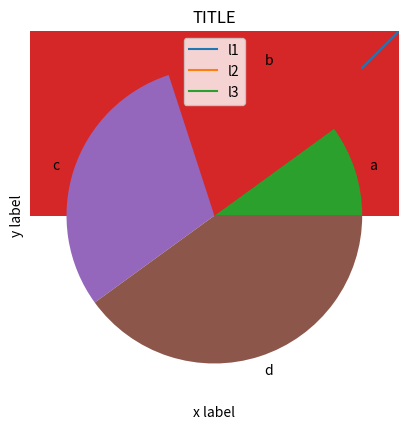

Reproduce this figure in Python.
'''
-matplotlib[Matrix plot library]
: GUI를 통해 그래프 생성

-그래프[차트]
    : 표[테이블]를 도형화 시킨 개체
        ex)막대, 선형, 산점도, 히스토그램 . . .

    -차트 영역(차트 전체 영역)
        1) 가로축[x label], 세로축[y label]: 데이터의 상세한 정보
        2) 범례[legend]: 계열의 표기 등
        3) 차트 제목[title]
        4) 데이터 표(테이블)
    -그림 영역
        1) 데이터 계열(data): 막대[bar], 선, 점 . . .
        2) 데이터 레이블 : 데이터 계열의 값?
        3) 눈금선 . . .

-figure[공간의 크기],axis[공간 분할[1,1]]
'''

import matplotlib.pyplot as plt
import numpy as np
import matplotlib.figure as figure
#선형 그래프-데이터 축 2개(x,y) 필수

x=np.array(list(range(1,6)))
y=np.array(list(range(1,6)))
plt.plot(x,y)                  #기본 x,y축 필요
plt.plot([10,5,4,7,2])              #데이터 추가
plt.plot(list(range(10,5,-1)))      #데이터 추가
plt.xlabel("x label")
plt.ylabel("y label")
plt.title("TITLE")
plt.legend(["l1","l2","l3"],loc="upper center")
plt.show()

#막대 그래프 - x[레이블], y[숫자데이트]
plt.bar(['a','b','c'],[1,2,3])
plt.show()

#산점도
plt.scatter(['1','2','3','4','5'],[1,2,3,4,5])
plt.show()

#히스토그램: 분포[평균]를 구할 때 사용하는 막대 그래프
arr= (np.random.randn(100)*1000).round(-1)
print(arr)
plt.hist(arr,bins=20)
plt.show()

#원형 그래프[파이차트] - 데이터 축 1개
plt.pie([10,20,30,40],labels=['a','b','c','d'])
plt.show()

